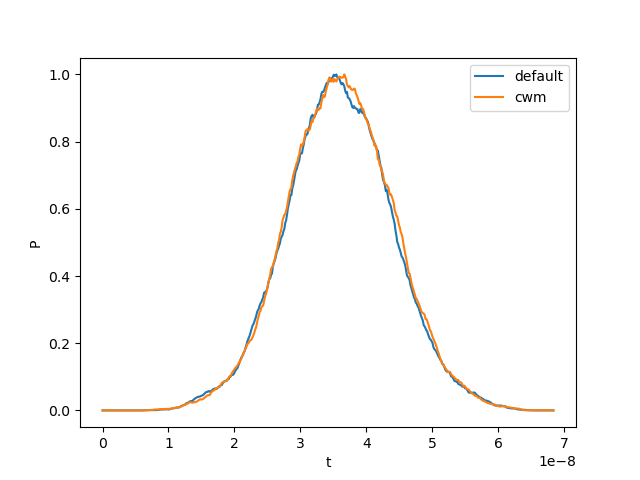

The data file committed next to this chart (first rows):
0; t_default; P_default; t_cwm; P_cwm
; 0.0; 0.0; 0.0; 0.0
; 1.3381726499464563e-10; 0.0; 1.3381726499464563e-10; 0.0
; 2.6763452998929127e-10; 0.0; 2.6763452998929127e-10; 0.0
; 4.014517949839369e-10; 0.0; 4.014517949839369e-10; 0.0
; 5.352690599785825e-10; 0.0; 5.352690599785825e-10; 0.0
; 6.690863249732282e-10; 0.0; 6.690863249732282e-10; 0.0
; 8.029035899678738e-10; 0.0; 8.029035899678738e-10; 0.0
; 9.367208549625194e-10; 0.0; 9.367208549625194e-10; 0.0
; 1.070538119957165e-09; 0.0; 1.070538119957165e-09; 0.0
; 1.2043553849518107e-09; 0.0; 1.2043553849518107e-09; 0.0
; 1.3381726499464563e-09; 0.0; 1.3381726499464563e-09; 0.0
; 1.471989914941102e-09; 0.0; 1.471989914941102e-09; 0.0
; 1.6058071799357476e-09; 0.0; 1.6058071799357476e-09; 0.0
; 1.7396244453640741e-09; 0.0; 1.7396244453640741e-09; 0.0
; 1.8734417103587198e-09; 0.0; 1.8734417103587198e-09; 0.0
; 2.0072589753533654e-09; 0.0; 2.0072589753533654e-09; 0.0
; 2.141076240348011e-09; 0.0; 2.141076240348011e-09; 0.0
; 2.2748935053426567e-09; 0.0; 2.2748935053426567e-09; 0.0
; 2.4087107703373023e-09; 0.0; 2.4087107703373023e-09; 0.0
; 2.542528035331948e-09; 0.0; 2.542528035331948e-09; 0.0
; 2.6763453003265936e-09; 0.0; 2.6763453003265936e-09; 0.0
; 2.810162565321239e-09; 0.0; 2.810162565321239e-09; 0.0
; 2.943979830315885e-09; 0.0; 2.943979830315885e-09; 0.0
; 3.0777970953105305e-09; 0.0; 3.0777970953105305e-09; 0.0
; 3.211614360305176e-09; 0.0; 3.211614360305176e-09; 0.0
; 3.3454316252998217e-09; 0.0; 3.3454316252998217e-09; 0.0
; 3.4792488902944674e-09; 0.0; 3.4792488902944674e-09; 0.0
; 3.613066155289113e-09; 0.0; 3.613066155289113e-09; 0.0
; 3.746883420283759e-09; 0.0; 3.746883420283759e-09; 0.0
; 3.880700685278404e-09; 0.0; 3.880700685278404e-09; 0.0
; 4.01451795027305e-09; 0.0; 4.01451795027305e-09; 0.0
; 4.1483352152676956e-09; 0.0; 4.1483352152676956e-09; 0.0
; 4.282152480262341e-09; 0.0; 4.282152480262341e-09; 0.0
; 4.415969745256987e-09; 0.0; 4.415969745256987e-09; 0.0
; 4.5497870102516325e-09; 0.0; 4.5497870102516325e-09; 0.0
; 4.683604275246278e-09; 0.0; 4.683604275246278e-09; 0.0
; 4.817421540240924e-09; 0.0; 4.817421540240924e-09; 0.0
; 4.951238805235569e-09; 0.0; 4.951238805235569e-09; 0.0
; 5.085056070230215e-09; 0.0; 5.085056070230215e-09; 0.0
; 5.2188733356585415e-09; 0.0; 5.2188733356585415e-09; 0.0
; 5.352690600653187e-09; 0.0; 5.352690600653187e-09; 0.0
; 5.486507865647833e-09; 0.0; 5.486507865647833e-09; 0.0
; 5.620325130642478e-09; 0.0; 5.620325130642478e-09; 0.0
; 5.754142395637124e-09; 0.0; 5.754142395637124e-09; 0.0
; 5.88795966063177e-09; 0.0; 5.88795966063177e-09; 0.0
; 6.021776925626415e-09; 0.0; 6.021776925626415e-09; 0.0
; 6.155594190621061e-09; 0.0; 6.155594190621061e-09; 0.0
; 6.2894114556157066e-09; 0.0004515; 6.2894114556157066e-09; 0.0
; 6.423228720610352e-09; 0.0004515; 6.423228720610352e-09; 0.000449
; 6.557045985604998e-09; 0.0004515; 6.557045985604998e-09; 0.000449
; 6.6908632505996435e-09; 0.0004515; 6.6908632505996435e-09; 0.0009012
; 6.824680515594289e-09; 0.0004515; 6.824680515594289e-09; 0.0009012
; 6.958497780588935e-09; 0.0004515; 6.958497780588935e-09; 0.0009012
; 7.09231504558358e-09; 0.0009052; 7.09231504558358e-09; 0.0009012
; 7.226132310578226e-09; 0.0009052; 7.226132310578226e-09; 0.0009012
; 7.359949575572872e-09; 0.0009052; 7.359949575572872e-09; 0.0009012
; 7.493766840567517e-09; 0.0009052; 7.493766840567517e-09; 0.001809
; 7.627584105562163e-09; 0.0009052; 7.627584105562163e-09; 0.001809
; 7.761401370556809e-09; 0.0009052; 7.761401370556809e-09; 0.001809
; 7.895218635551454e-09; 0.0009052; 7.895218635551454e-09; 0.00271
... 452 more rows
